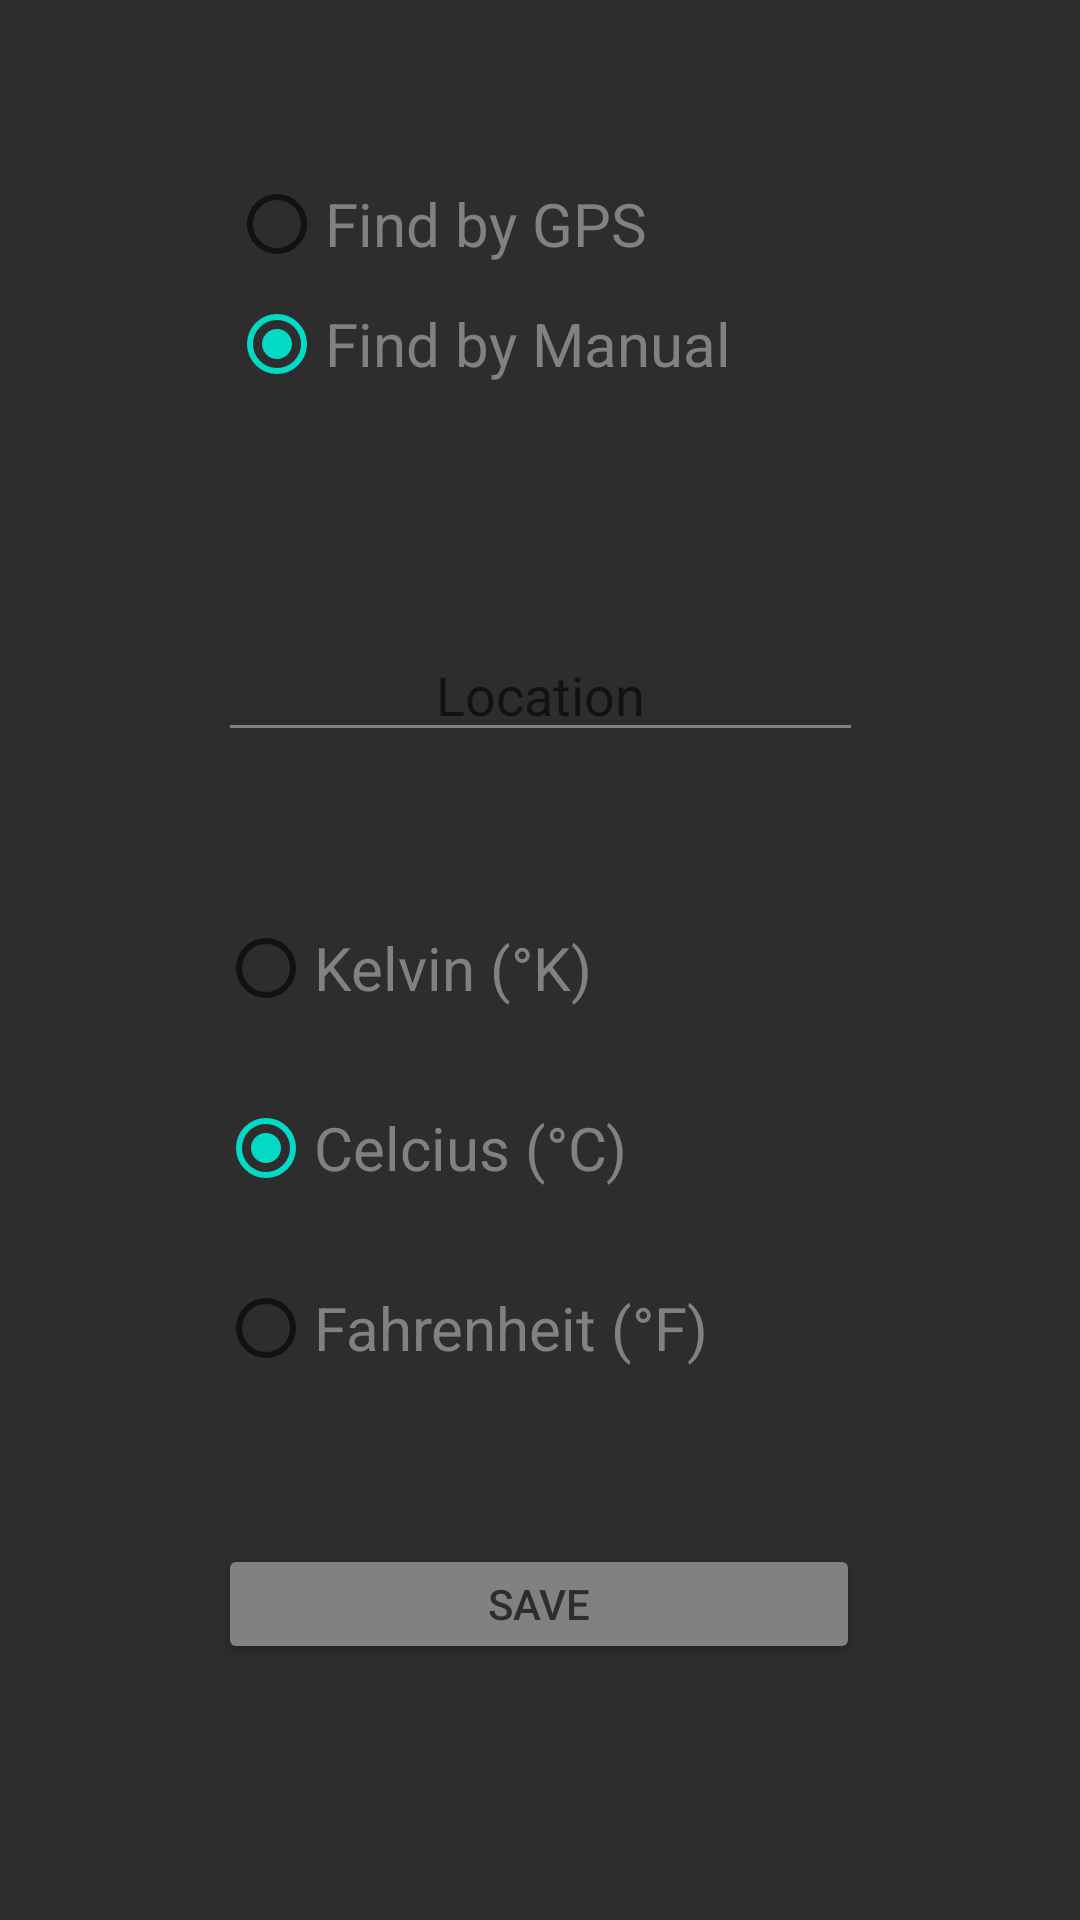

The Android layout XML behind this screen, and the referenced resources:
<!-- AndroidManifest.xml: application theme Theme.HukoWeatherForecast -->
<!-- res/layout/fragment_fourth.xml -->
<?xml version="1.0" encoding="utf-8"?>
<androidx.constraintlayout.widget.ConstraintLayout xmlns:android="http://schemas.android.com/apk/res/android"
    xmlns:app="http://schemas.android.com/apk/res-auto"
    xmlns:tools="http://schemas.android.com/tools"
    android:layout_width="match_parent"
    android:layout_height="match_parent"
    android:background="#2D2D2D"
    tools:context="com.example.weatherforecastwithjson.Fourth_Page">

    <RadioGroup
        android:id="@+id/locationRadioGroup"
        android:layout_width="wrap_content"
        android:layout_height="92dp"
        app:layout_constraintBottom_toTopOf="@+id/saveButton"
        app:layout_constraintEnd_toEndOf="parent"
        app:layout_constraintHorizontal_bias="0.522"
        app:layout_constraintStart_toStartOf="parent"
        app:layout_constraintTop_toTopOf="parent"
        app:layout_constraintVertical_bias="0.129">

        <RadioButton
            android:id="@+id/gpsRadioButton"
            android:layout_width="214dp"
            android:layout_height="40dp"
            android:text="Find by GPS"
            android:textAlignment="textStart"
            android:textColor="#818181"
            android:textSize="20dp"
            tools:layout_editor_absoluteX="101dp"
            tools:layout_editor_absoluteY="173dp" />

        <RadioButton
            android:id="@+id/manualRadioButton"
            android:layout_width="214dp"
            android:layout_height="40dp"
            android:text="Find by Manual"
            android:textAlignment="textStart"
            android:textColor="#818181"
            android:textSize="20dp"
            tools:layout_editor_absoluteX="98dp"
            tools:layout_editor_absoluteY="114dp"
            android:checked="true"/>
    </RadioGroup>

    <EditText
        android:id="@+id/locationEditText"
        android:layout_width="215dp"
        android:layout_height="41dp"
        android:layout_marginTop="20dp"
        android:layout_marginBottom="256dp"
        android:backgroundTint="#818181"
        android:hint="Location"
        android:textAlignment="center"
        android:textColor="#818181"
        app:layout_constraintBottom_toTopOf="@+id/saveButton"
        app:layout_constraintEnd_toEndOf="parent"
        app:layout_constraintStart_toStartOf="parent"
        app:layout_constraintTop_toBottomOf="@+id/locationRadioGroup"
        app:layout_constraintVertical_bias="0.841" />

    <RadioGroup
        android:id="@+id/temperatureRadioGroup"
        android:layout_width="wrap_content"
        android:layout_height="wrap_content"
        android:layout_marginBottom="52dp"
        app:layout_constraintBottom_toTopOf="@+id/saveButton"
        app:layout_constraintEnd_toEndOf="parent"
        app:layout_constraintHorizontal_bias="0.497"
        app:layout_constraintStart_toStartOf="parent"
        app:layout_constraintTop_toBottomOf="@+id/locationEditText"
        app:layout_constraintVertical_bias="1.0">

        <RadioButton
            android:id="@+id/kelvinRadioButton"
            android:layout_width="214dp"
            android:layout_height="40dp"
            android:layout_marginBottom="20dp"
            android:text="Kelvin (°K)"
            android:textAlignment="textStart"
            android:textColor="#818181"
            android:textSize="20sp"
            app:layout_constraintBottom_toTopOf="@+id/celciusRadioButton"
            tools:layout_editor_absoluteX="98dp" />

        <RadioButton
            android:id="@+id/celciusRadioButton"
            android:layout_width="214dp"
            android:layout_height="40dp"
            android:layout_marginBottom="20dp"
            android:text="Celcius (°C)"
            android:textColor="#818181"
            android:textSize="20sp"
            app:layout_constraintBottom_toTopOf="@+id/fahrenheitRadioButton"
            app:layout_constraintStart_toStartOf="@+id/kelvinRadioButton"
            android:checked="true"/>

        <RadioButton
            android:id="@+id/fahrenheitRadioButton"
            android:layout_width="214dp"
            android:layout_height="40dp"
            android:text="Fahrenheit (°F)"
            android:textColor="#818181"
            android:textSize="20sp"
            app:layout_constraintEnd_toEndOf="parent"
            app:layout_constraintHorizontal_bias="0.497"
            app:layout_constraintStart_toStartOf="parent"
            tools:layout_editor_absoluteY="474dp" />
    </RadioGroup>

    <Button
        android:id="@+id/saveButton"
        android:layout_width="214dp"
        android:layout_height="40dp"
        android:backgroundTint="#818181"
        android:text="Save"
        android:textColor="#2D2D2D"
        app:layout_constraintBottom_toBottomOf="parent"
        app:layout_constraintEnd_toEndOf="parent"
        app:layout_constraintHorizontal_bias="0.497"
        app:layout_constraintStart_toStartOf="parent"
        app:layout_constraintTop_toTopOf="parent"
        app:layout_constraintVertical_bias="0.858" />



</androidx.constraintlayout.widget.ConstraintLayout>
<!-- resources referenced by this layout -->
<resources>
  <style name="Theme.HukoWeatherForecast" parent="Theme.MaterialComponents.DayNight.NoActionBar">
          
          <item name="colorPrimary">@color/purple_500</item>
          <item name="colorPrimaryVariant">@color/purple_700</item>
          <item name="colorOnPrimary">@color/white</item>
          
          <item name="colorSecondary">@color/teal_200</item>
          <item name="colorSecondaryVariant">@color/teal_700</item>
          <item name="colorOnSecondary">@color/black</item>
          
          <item name="android:statusBarColor" tools:targetApi="l">?attr/colorPrimaryVariant</item>
          
      </style>
  <!-- not gathered from this repository: default colours our renderer supplied (Android Studio template values) -->
  <color name="purple_500">#FF6200EE</color>
  <color name="purple_700">#FF3700B3</color>
  <color name="teal_200">#FF03DAC5</color>
  <color name="teal_700">#FF018786</color>
  <color name="black">#FF000000</color>
  <color name="white">#FFFFFFFF</color>
</resources>
